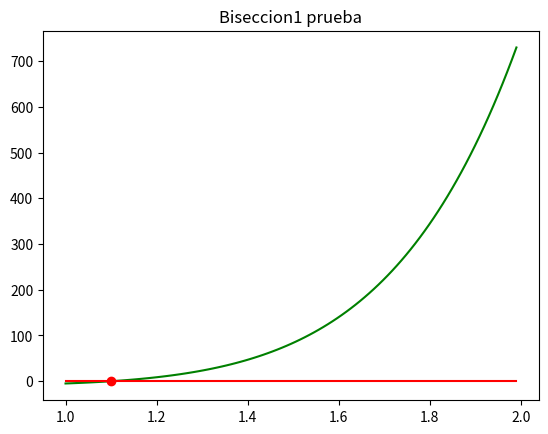

Generate this figure with matplotlib:
## Se importan Librerias

import math
import pylab
#import matplotlib
#matplotlib.use('Agg') # no UI backend
#import matplotlib.pyplot as plt
import numpy as np
from sys import exit

#se definen constantes
a=1.0
b=2.0
N=100
I=30
tol=1.0e-5
x=[]
fx=[]
fo=[]
delta=(b-a)/float(N-1)

#defino la funcion
def funcion(x):
	y=x**8+4*x**7-10
	return y

for i in range (N-1):
	x.append(a+delta*float(i))
for i in range (N-1):
	fx.append(funcion(x[i]))
	fo.append(0.0)

for n in range (I):
	p=(b+a)/2.0
		
	print ('n', n, '"a"', a, '"F"',funcion(a), 'b:', b, 'F(b):',funcion(b), 'p:', p, 'F(p):',funcion(p), 'abs:', abs(a-b), tol )

	if funcion(p)==0 or abs(b-a)<tol:
		print ('La raiz es:', p)
		break
	elif n==I-1:
		print ('La raiz no cenverge, es:', p)
		print ('Fallo tras:' , n , 'iteraciones.')
	
	if (funcion(p)*funcion(a)<0.0):
		b=p
	else:
		a=p

	if (a-b)<tol:
		N=100	


#print (x , fx)
pylab.plot(x,fx,'g-')
pylab.plot(x,fo,'r-')
pylab.plot(p,0,'ro')
pylab.title('Biseccion1 prueba')
pylab.savefig("Biseccion1.png")  #savefig, don't sw
#pylab.show()

#plt.plot(x, fx )
#plt.show()
#plt.savefig("Biseccion1.png")  #savefig, don't sw
